Run: headless pygame with SDL's dummy video driver; simulated clock (each Clock.tick advances the game by its frame time, no real sleeping); random seed 0; keys injected as events and as key.get_pressed() state; no mouse input.
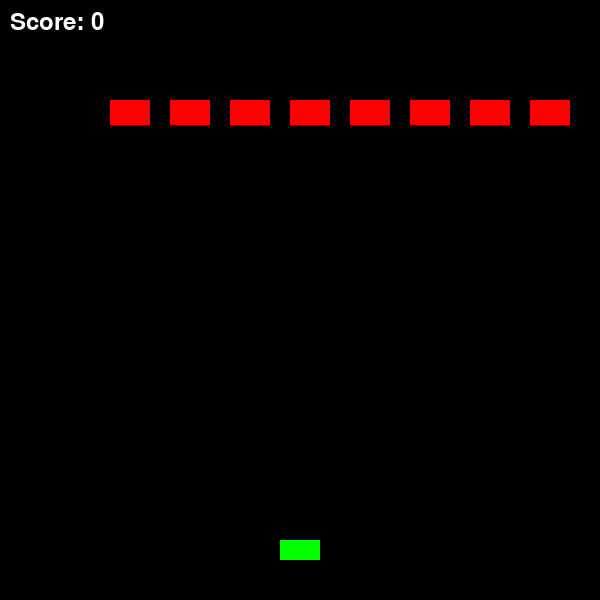
Frame 1 of 4 · flips 1–60 · no input
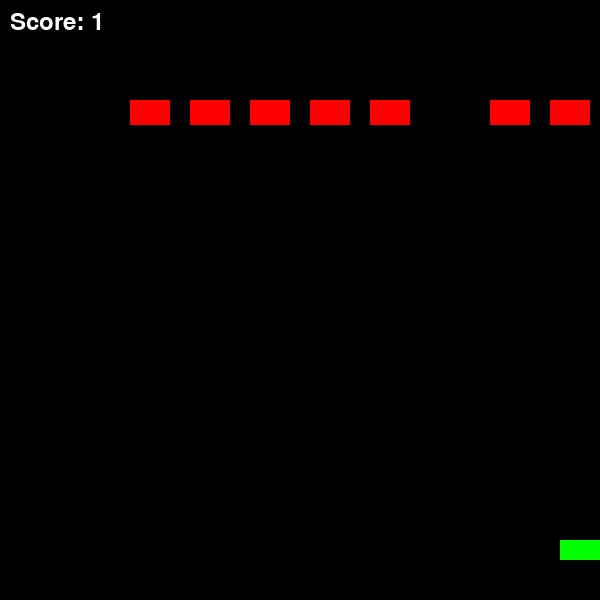
Frame 2 of 4 · flips 61–180 · tapped SPACE, RETURN · held RIGHT (→), D
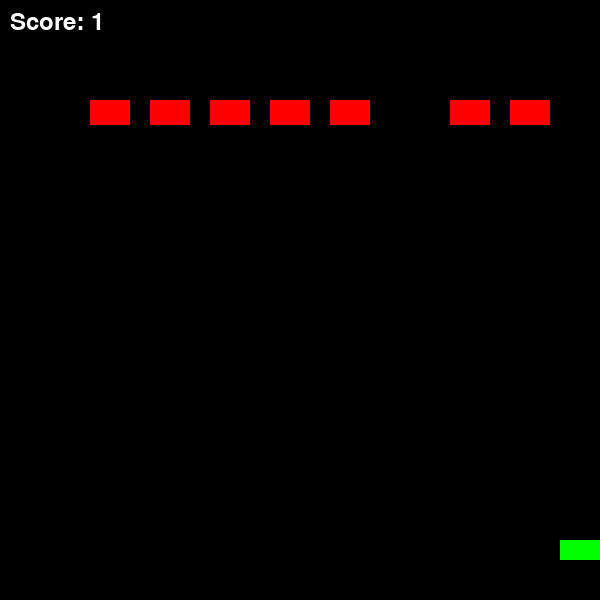
Frame 3 of 4 · flips 181–300 · held DOWN (↓), S
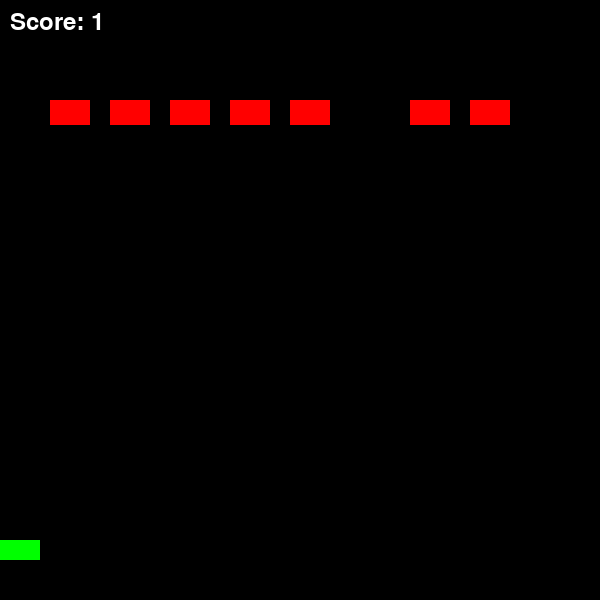
Frame 4 of 4 · flips 301–420 · held LEFT (←), A, UP (↑), W

The pygame program that drew these frames:

# =============================================================================
# SPACE INVADERS - Part 1
# =============================================================================
# A / D = move the ship
# SPACE = shoot (one bullet on screen at a time)
# Hit the enemies with your bullets. Once an enemy is shot it does not come back.
# =============================================================================

import pygame

# Start pygame
pygame.init()

# Create the game window
screen = pygame.display.set_mode((600, 600))
pygame.display.set_caption("Space Invaders")

# Clock controls game speed
clock = pygame.time.Clock()

# Colors are (Red, Green, Blue) from 0-255
BLACK = (0, 0, 0)
WHITE = (255, 255, 255)
GREEN = (0, 255, 0)
RED = (255, 0, 0)
YELLOW = (255, 255, 0)

# Font for drawing the score
font = pygame.font.Font(None, 36)

# --- Player ship ---
# pygame.Rect(x, y, width, height)
player = pygame.Rect(280, 540, 40, 20)

# --- Bullet ---
# Only one bullet is allowed on screen at a time.
# When bullet is None it means there is no bullet right now.
bullet = None

# --- Enemies ---
# Build a list of 8 enemies in a row near the top of the screen.
# Each enemy is its own pygame.Rect so we can move it and check collisions.
enemies = []
for i in range(8):
    x = 50 + i * 60     # space them out across the screen
    y = 100
    enemies.append(pygame.Rect(x, y, 40, 25))

# All enemies move together as a group.
# 1 means moving right, -1 means moving left.
enemy_direction = 1

# Player's score
score = 0

# --- Game Loop ---
# This runs 60 times per second until the player quits.
# Every loop: check input, move things, draw everything.

running = True
while running:
    # -- Check for events --
    for event in pygame.event.get():
        if event.type == pygame.QUIT:
            running = False

        # SPACE fires a bullet, but only if there isn't one already on screen.
        # KEYDOWN fires once when the key is first pressed (not while held).
        if event.type == pygame.KEYDOWN and event.key == pygame.K_SPACE:
            if bullet is None:
                # Start the bullet just above the player ship.
                # centerx is the middle of the player; the - 3 shifts left
                # so the 6-wide bullet ends up centered on the ship.
                bullet = pygame.Rect(player.centerx - 3, player.top - 12, 6, 12)

    # -- Check which keys are held down --
    keys = pygame.key.get_pressed()

    if keys[pygame.K_a] and player.left > 0:
        player.x -= 5
    if keys[pygame.K_d] and player.right < 600:
        player.x += 5

    # -- Move the bullet --
    if bullet is not None:
        bullet.y -= 8                # in pygame, smaller y = higher on screen
        if bullet.bottom < 0:        # bullet flew off the top of the screen
            bullet = None

    # -- Move all enemies sideways --
    for enemy in enemies:
        enemy.x += 2 * enemy_direction

    # If any enemy touches a wall, flip the direction for the whole group
    for enemy in enemies:
        if enemy.right >= 600 or enemy.left <= 0:
            enemy_direction = -enemy_direction
            break    # only flip once, even if several enemies hit the edge

    # -- Check if the bullet hit an enemy --
    if bullet is not None:
        for enemy in enemies:
            if bullet.colliderect(enemy):     # True when two Rects overlap
                enemies.remove(enemy)         # destroy the enemy
                bullet = None                 # destroy the bullet
                score += 1
                break    # MUST break: we just changed the list we are looping over

    # -- Draw everything --
    screen.fill(BLACK)

    # Player ship
    pygame.draw.rect(screen, GREEN, player)

    # Bullet (only if it exists)
    if bullet is not None:
        pygame.draw.rect(screen, YELLOW, bullet)

    # Each enemy
    for enemy in enemies:
        pygame.draw.rect(screen, RED, enemy)

    # Score in the top-left corner
    score_text = font.render("Score: " + str(score), True, WHITE)
    screen.blit(score_text, (10, 10))

    # Show what we drew
    pygame.display.flip()

    # Run at 60 frames per second
    clock.tick(60)

pygame.quit()
